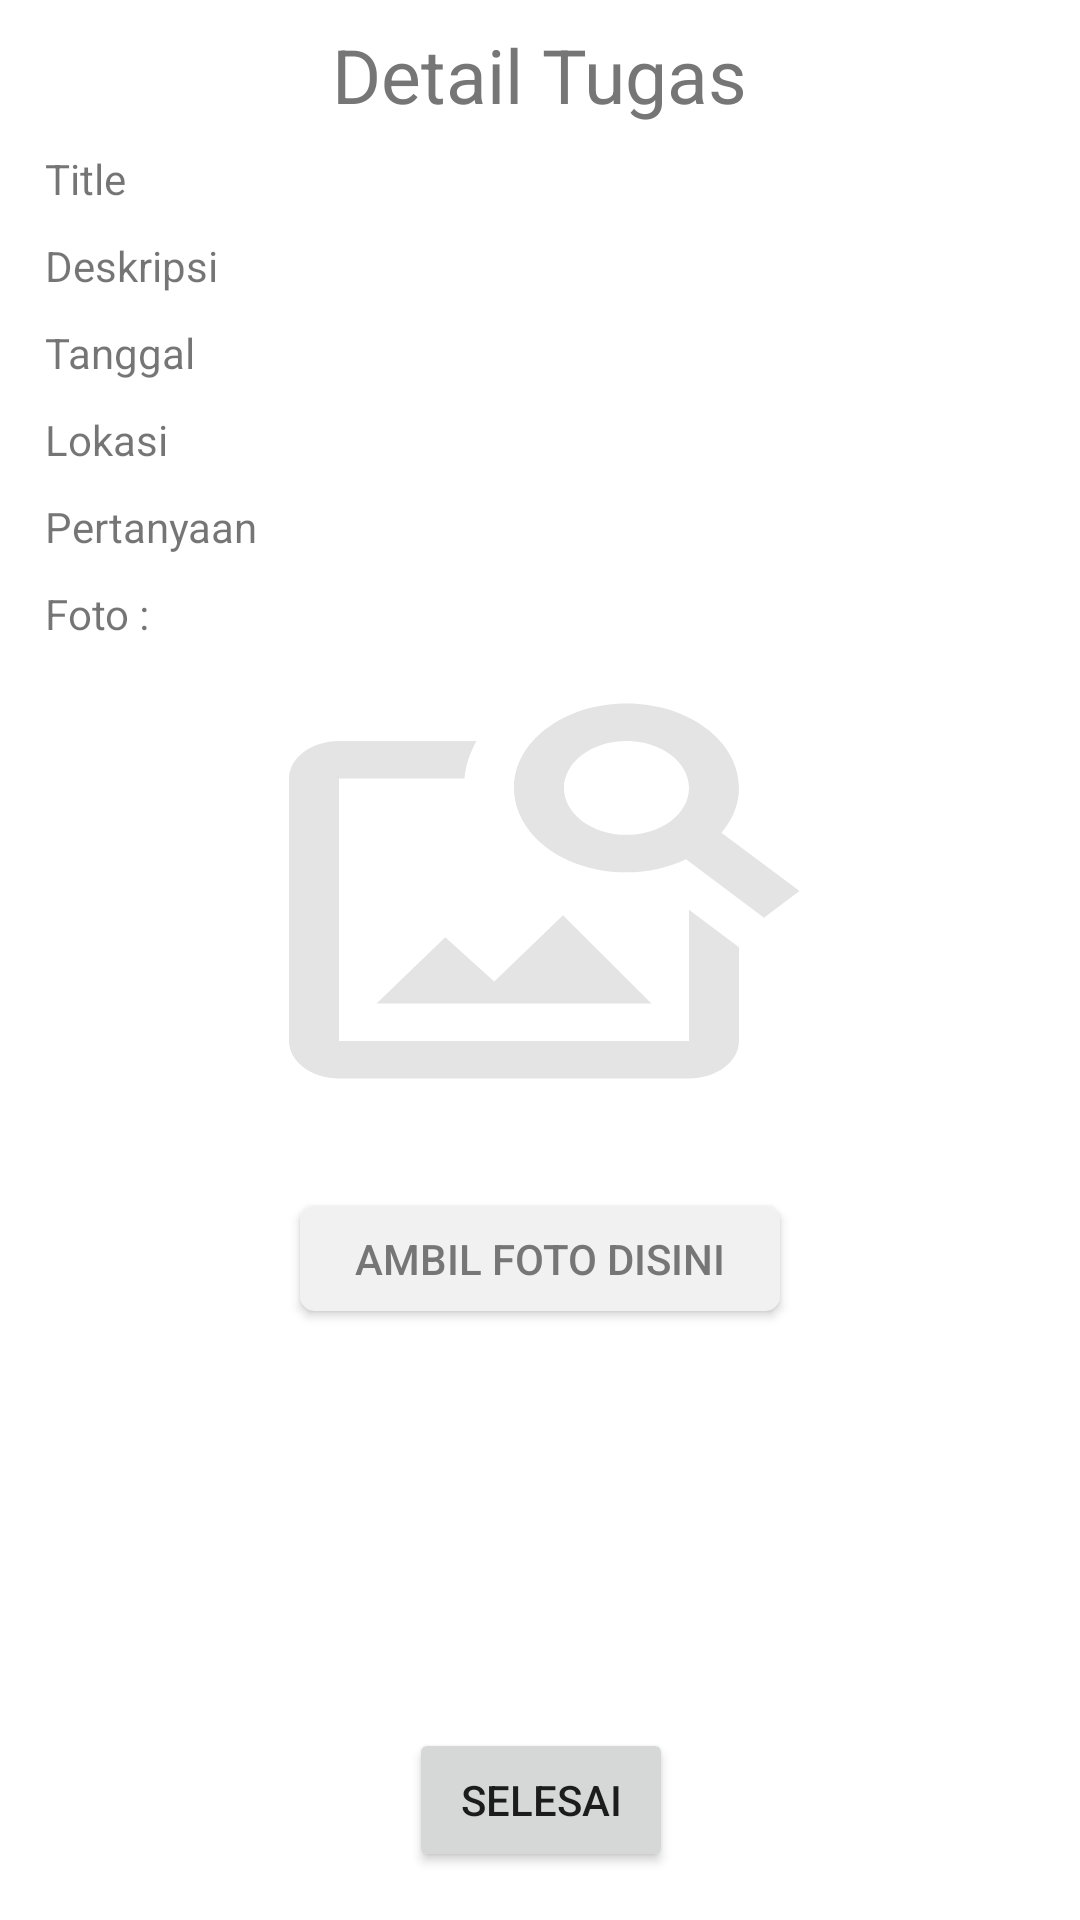

This screen was rendered from an Android layout file. Write that file and the resources it references.
<!-- AndroidManifest.xml: application theme Theme.ISSS -->
<!-- res/layout/activity_isi_tugas.xml -->
<?xml version="1.0" encoding="utf-8"?>
<androidx.constraintlayout.widget.ConstraintLayout xmlns:android="http://schemas.android.com/apk/res/android"
    xmlns:app="http://schemas.android.com/apk/res-auto"
    xmlns:tools="http://schemas.android.com/tools"
    android:layout_width="match_parent"
    android:layout_height="match_parent"
    tools:context=".SI.IsiTugas">
    <FrameLayout
        android:id="@+id/textView4"
        android:layout_width="match_parent"
        android:layout_height="50dp"
        android:background="@color/white"
        app:layout_constraintEnd_toEndOf="parent"
        app:layout_constraintStart_toStartOf="parent"
        app:layout_constraintTop_toTopOf="parent" >

        <TextView
            android:layout_width="wrap_content"
            android:layout_height="wrap_content"
            android:text="Detail Tugas"
            android:textColor="@color/abucard"
            android:textSize="25dp"
            android:layout_gravity="center" />
    </FrameLayout>


    <TextView
        android:id="@+id/titleT"
        android:layout_width="match_parent"
        android:layout_height="wrap_content"
        android:paddingStart="15dp"
        android:text="Title"
        app:layout_constraintEnd_toEndOf="parent"
        app:layout_constraintHorizontal_bias="0.0"
        app:layout_constraintStart_toStartOf="parent"
        app:layout_constraintTop_toBottomOf="@+id/textView4" />

        <TextView
            android:id="@+id/descT"
            android:layout_width="match_parent"
            android:layout_height="wrap_content"
            android:layout_marginTop="10dp"
            android:paddingStart="15dp"
            android:text="Deskripsi"
            app:layout_constraintEnd_toEndOf="parent"
            app:layout_constraintStart_toStartOf="parent"
            app:layout_constraintTop_toBottomOf="@+id/titleT" />

        <TextView
            android:id="@+id/tglInspec"
            android:layout_width="match_parent"
            android:layout_height="wrap_content"
            android:layout_marginTop="10dp"
            android:paddingStart="15dp"
            android:text="Tanggal"
            app:layout_constraintEnd_toEndOf="parent"
            app:layout_constraintStart_toStartOf="parent"
            app:layout_constraintTop_toBottomOf="@+id/descT" />

        <TextView
            android:id="@+id/lokasiInspec"
            android:layout_width="match_parent"
            android:layout_height="wrap_content"
            android:layout_marginTop="10dp"
            android:paddingStart="15dp"
            android:text="Lokasi"
            app:layout_constraintEnd_toEndOf="parent"
            app:layout_constraintStart_toStartOf="parent"
            app:layout_constraintTop_toBottomOf="@+id/tglInspec" />


        <TextView
            android:id="@+id/qAction"
            android:layout_width="match_parent"
            android:layout_height="wrap_content"
            android:layout_marginTop="10dp"
            android:paddingStart="15dp"
            android:text="Pertanyaan"
            app:layout_constraintEnd_toEndOf="parent"
            app:layout_constraintHorizontal_bias="0.0"
            app:layout_constraintStart_toStartOf="parent"
            app:layout_constraintTop_toBottomOf="@+id/lokasiInspec" />

        <TextView
            android:id="@+id/textView12"
            android:layout_width="match_parent"
            android:layout_height="wrap_content"
            android:layout_marginTop="10dp"
            android:paddingStart="15dp"
            android:text="Foto :"
            app:layout_constraintEnd_toEndOf="parent"
            app:layout_constraintHorizontal_bias="0.0"
            app:layout_constraintStart_toStartOf="parent"
            app:layout_constraintTop_toBottomOf="@+id/qAction" />

        <ImageView
            android:id="@+id/gambar1"
            android:layout_width="200dp"
            android:layout_height="150dp"
            android:layout_marginTop="8dp"

            android:background="@drawable/imagesearch_icon"
            android:paddingTop="20dp"
            app:layout_constraintEnd_toEndOf="parent"
            app:layout_constraintHorizontal_bias="0.497"
            app:layout_constraintStart_toStartOf="parent"
            app:layout_constraintTop_toBottomOf="@+id/textView12" />

    <androidx.appcompat.widget.AppCompatButton
        android:id="@+id/ambilfoto"
        android:layout_width="match_parent"
        android:layout_height="35dp"
        android:gravity="center"
        android:layout_marginTop="30dp"
        android:layout_marginEnd="100dp"
        android:layout_marginStart="100dp"
        android:text="Ambil Foto Disini"
        android:textColor="@color/abucard"
        android:background="@drawable/cardpertanyaan"
        app:layout_constraintEnd_toEndOf="parent"
        app:layout_constraintStart_toStartOf="parent"
        app:layout_constraintTop_toBottomOf="@+id/gambar1" />

    <Button
        android:id="@+id/iconcamera"
        android:layout_width="30dp"
        android:layout_height="wrap_content"
        android:layout_marginTop="50dp"
        android:background="@drawable/ic_menu_camera"
        app:layout_constraintEnd_toEndOf="parent"
        app:layout_constraintHorizontal_bias="0.197"
        app:layout_constraintStart_toEndOf="@+id/gambar1"
        app:layout_constraintTop_toBottomOf="@+id/textView12" />

    <Button
        android:id="@+id/selesai"
        android:layout_width="wrap_content"
        android:layout_height="wrap_content"
        android:layout_marginBottom="16dp"
        android:text="Selesai"
        app:layout_constraintBottom_toBottomOf="parent"
        app:layout_constraintEnd_toEndOf="parent"
        app:layout_constraintHorizontal_bias="0.501"
        app:layout_constraintStart_toStartOf="parent" />


</androidx.constraintlayout.widget.ConstraintLayout>
<!-- resources referenced by this layout -->
<resources>
  <color name="abucard">#767676</color>
  <color name="white">#FFFFFFFF</color>
  <!-- drawable cardpertanyaan (drawable) -->
  <?xml version="1.0" encoding="utf-8"?>
  <shape xmlns:android="http://schemas.android.com/apk/res/android">
  
      <corners android:radius="5dp"/>
      <solid android:color="@color/abupertanyaan"/>
  
  </shape>
  <!-- drawable imagesearch_icon (drawable) -->
  <vector android:height="24dp" android:tint="#E5E4E4"
      android:viewportHeight="24" android:viewportWidth="24"
      android:width="24dp" xmlns:android="http://schemas.android.com/apk/res/android">
      <path android:fillColor="@android:color/white" android:pathData="M18,13v7L4,20L4,6h5.02c0.05,-0.71 0.22,-1.38 0.48,-2L4,4c-1.1,0 -2,0.9 -2,2v14c0,1.1 0.9,2 2,2h14c1.1,0 2,-0.9 2,-2v-5l-2,-2zM16.5,18h-11l2.75,-3.53 1.96,2.36 2.75,-3.54zM19.3,8.89c0.44,-0.7 0.7,-1.51 0.7,-2.39C20,4.01 17.99,2 15.5,2S11,4.01 11,6.5s2.01,4.5 4.49,4.5c0.88,0 1.7,-0.26 2.39,-0.7L21,13.42 22.42,12 19.3,8.89zM15.5,9C14.12,9 13,7.88 13,6.5S14.12,4 15.5,4 18,5.12 18,6.5 16.88,9 15.5,9z"/>
  </vector>
  <style name="Theme.ISSS" parent="Theme.MaterialComponents.DayNight.NoActionBar">
          
          <item name="colorPrimary">@color/purple_500</item>
          <item name="colorPrimaryVariant">@color/purple_700</item>
          <item name="colorOnPrimary">@color/white</item>
          
          <item name="colorSecondary">@color/teal_200</item>
          <item name="colorSecondaryVariant">@color/teal_700</item>
          <item name="colorOnSecondary">@color/black</item>
          
          <item name="android:statusBarColor" tools:targetApi="l">@color/white</item>
          <item name="android:windowLightStatusBar">true</item>
  
      </style>
  <color name="abupertanyaan">#f1f1f1</color>
  <color name="purple_500">#c00000</color>
  <color name="purple_700">#FF3700B3</color>
  <color name="teal_200">#c00000</color>
  <color name="teal_700">#FF018786</color>
  <color name="black">#FF000000</color>
</resources>
